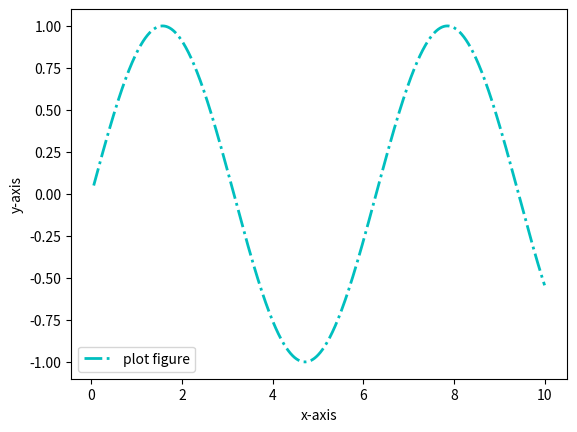

Reproduce this figure in Python.
import matplotlib.pyplot as plt
import numpy as np

x = np.linspace(0.05,10,1000)
y = np.sin(x)

plt.plot(x,y,ls="-.",lw=2,c="c",label="plot figure")

plt.legend()

'''
函数功能: 设置x轴的标签文本
调用签名: plt.xlabel(string)
string：标签文本内容
平移性: 上面的函数功能，调用签名和参数说明同样可以平移到函数ylabel()上
'''
plt.xlabel("x-axis")
plt.ylabel("y-axis")

plt.show()